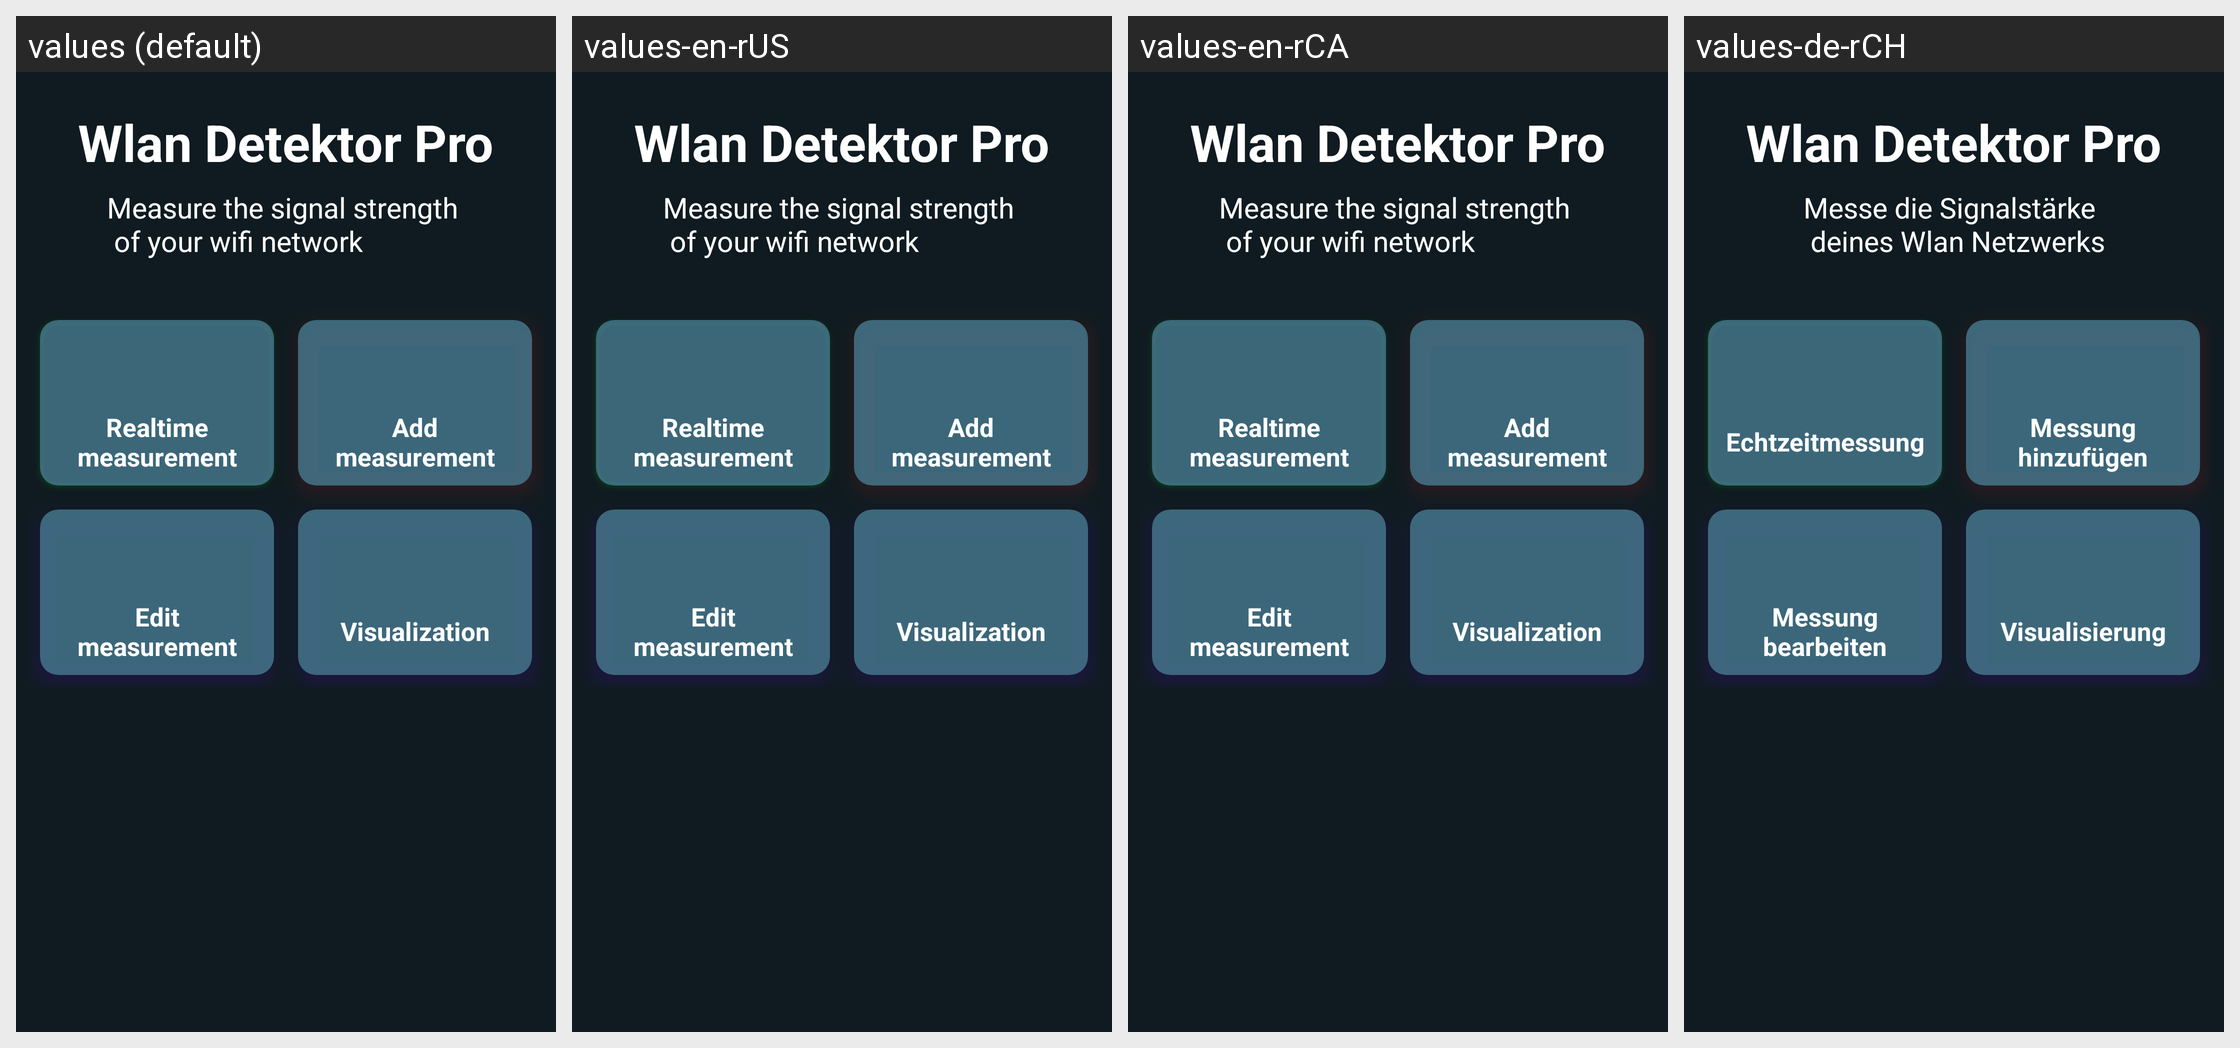

The same Android screen rendered under several of its app's locales, left to right. List the strings drawn on it with the default value and each locale's translation.
Android screen res/layout/fragment_home.xml rendered under 4 locales, left to right: values (default), values-en-rUS, values-en-rCA, values-de-rCH. Device: Nexus 5 (rendered at 1080×1920; each locale shown at half size, 540×960, under a caption strip naming it); theme Theme.WlanDetektor.
Other locales in the repository, not shown: values-en, values-en-rAS, values-en-rAU, values-gsw-rCH.
Strings drawn on this screen, with the default value and each locale's value (text and hints the layout hard-codes, and strings that could not be matched under every locale, appear in the picture but are not listed):

txt_startseite
  values: Measure the signal strength 
       of your wifi network
  values-en-rUS: Measure the signal strength 
       of your wifi network
  values-en-rCA: Measure the signal strength 
       of your wifi network
  values-de-rCH: Messe die Signalstärke 
       deines Wlan Netzwerks

title_echtzeitmessung_de
  values: Realtime measurement
  values-en-rUS: Realtime measurement
  values-en-rCA: Realtime measurement
  values-de-rCH: Echtzeitmessung

txt_messung_hinzufuegen
  values: Add measurement
  values-en-rUS: Add measurement
  values-en-rCA: Add measurement
  values-de-rCH: Messung hinzufügen

txt_messung_bearbeiten
  values: Edit measurement
  values-en-rUS: Edit measurement
  values-en-rCA: Edit measurement
  values-de-rCH: Messung bearbeiten

title_visualisierung_de
  values: Visualization
  values-en-rUS: Visualization
  values-en-rCA: Visualization
  values-de-rCH: Visualisierung
